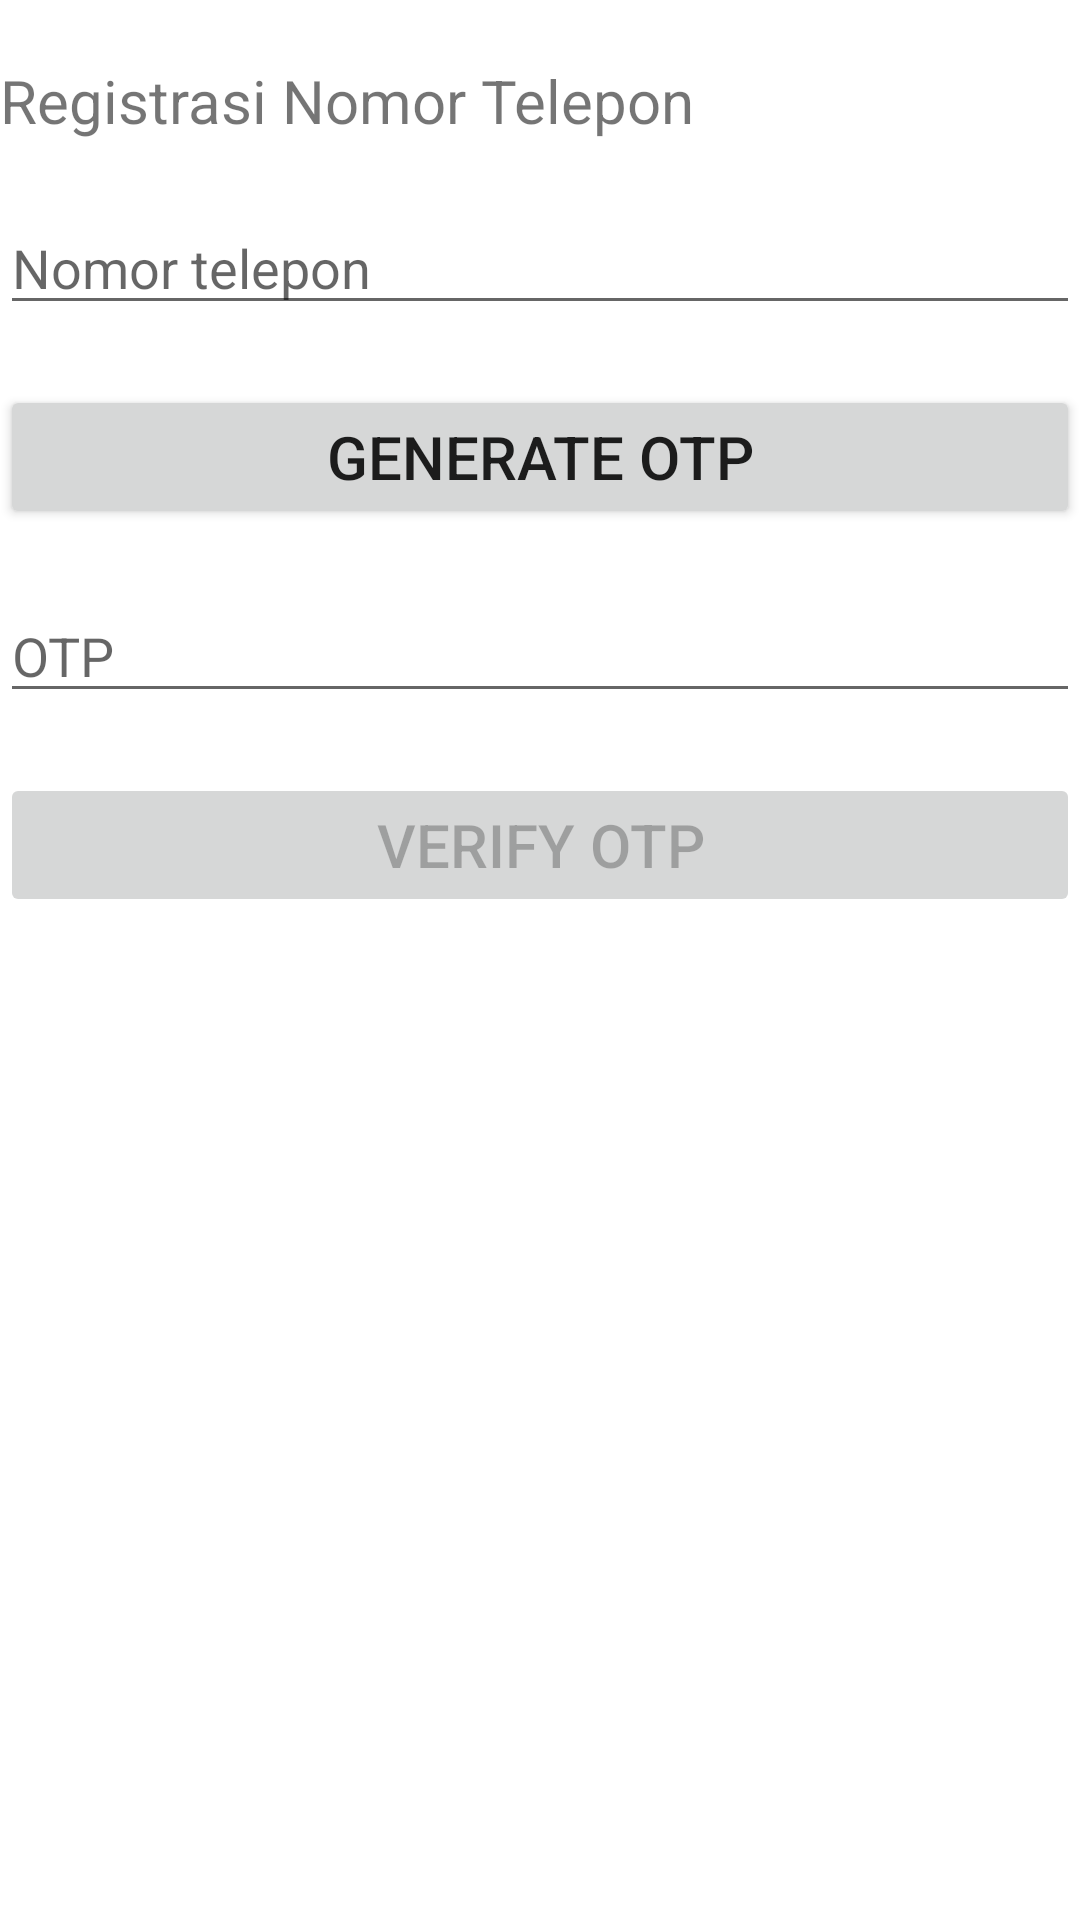

Android layout source for this screen:
<!-- AndroidManifest.xml: application theme Theme.FirebasePhone -->
<!-- res/layout/activity_main.xml -->
<?xml version="1.0" encoding="utf-8"?>
<RelativeLayout xmlns:android="http://schemas.android.com/apk/res/android"
    xmlns:app="http://schemas.android.com/apk/res-auto"
    xmlns:tools="http://schemas.android.com/tools"
    android:layout_width="match_parent"
    android:layout_height="match_parent"
    tools:context=".MainActivity"
    android:layout_margin="10dp">

    <TextView
        android:id="@+id/text"
        android:layout_width="match_parent"
        android:layout_height="wrap_content"
        android:text="Registrasi Nomor Telepon"
        android:layout_marginTop="20dp"
        android:layout_marginBottom="20dp"
        android:textSize="20dp"
        android:layout_centerHorizontal="true" />

    <EditText
        android:id="@+id/phone"
        android:layout_width="match_parent"
        android:layout_height="wrap_content"
        android:hint="Nomor telepon"
        android:inputType="phone"
        android:layout_marginBottom="20dp"
        android:layout_below="@+id/text"/>

    <Button
        android:id="@+id/btngenerateOTP"
        android:layout_width="match_parent"
        android:layout_height="wrap_content"
        android:layout_below="@+id/phone"
        android:layout_marginBottom="20dp"
        android:text="Generate OTP"
        android:textSize="20dp"/>

    <EditText
        android:id="@+id/otp"
        android:layout_width="match_parent"
        android:layout_height="wrap_content"
        android:hint="OTP"
        android:inputType="number"
        android:layout_marginBottom="20dp"
        android:layout_below="@+id/btngenerateOTP"/>

    <Button
        android:id="@+id/btnverifyOTP"
        android:layout_width="match_parent"
        android:layout_height="wrap_content"
        android:layout_below="@+id/otp"
        android:layout_marginBottom="20dp"
        android:text="Verify OTP"
        android:textSize="20dp"
        android:enabled="false"/>

    <ProgressBar
        android:id="@+id/bar"
        android:layout_width="wrap_content"
        android:layout_height="wrap_content"
        android:layout_below="@+id/btnverifyOTP"
        android:layout_centerHorizontal="true"
        android:visibility="invisible"/>


</RelativeLayout>
<!-- resources referenced by this layout -->
<resources>
  <style name="Theme.FirebasePhone" parent="Theme.MaterialComponents.DayNight.DarkActionBar">
          
          <item name="colorPrimary">@color/purple_500</item>
          <item name="colorPrimaryVariant">@color/purple_700</item>
          <item name="colorOnPrimary">@color/white</item>
          
          <item name="colorSecondary">@color/teal_200</item>
          <item name="colorSecondaryVariant">@color/teal_700</item>
          <item name="colorOnSecondary">@color/black</item>
          
          <item name="android:statusBarColor" tools:targetApi="l">?attr/colorPrimaryVariant</item>
          
      </style>
  <!-- not gathered from this repository: default colours our renderer supplied (Android Studio template values) -->
  <color name="purple_500">#FF6200EE</color>
  <color name="purple_700">#FF3700B3</color>
  <color name="teal_200">#FF03DAC5</color>
  <color name="teal_700">#FF018786</color>
  <color name="black">#FF000000</color>
  <color name="white">#FFFFFFFF</color>
</resources>
